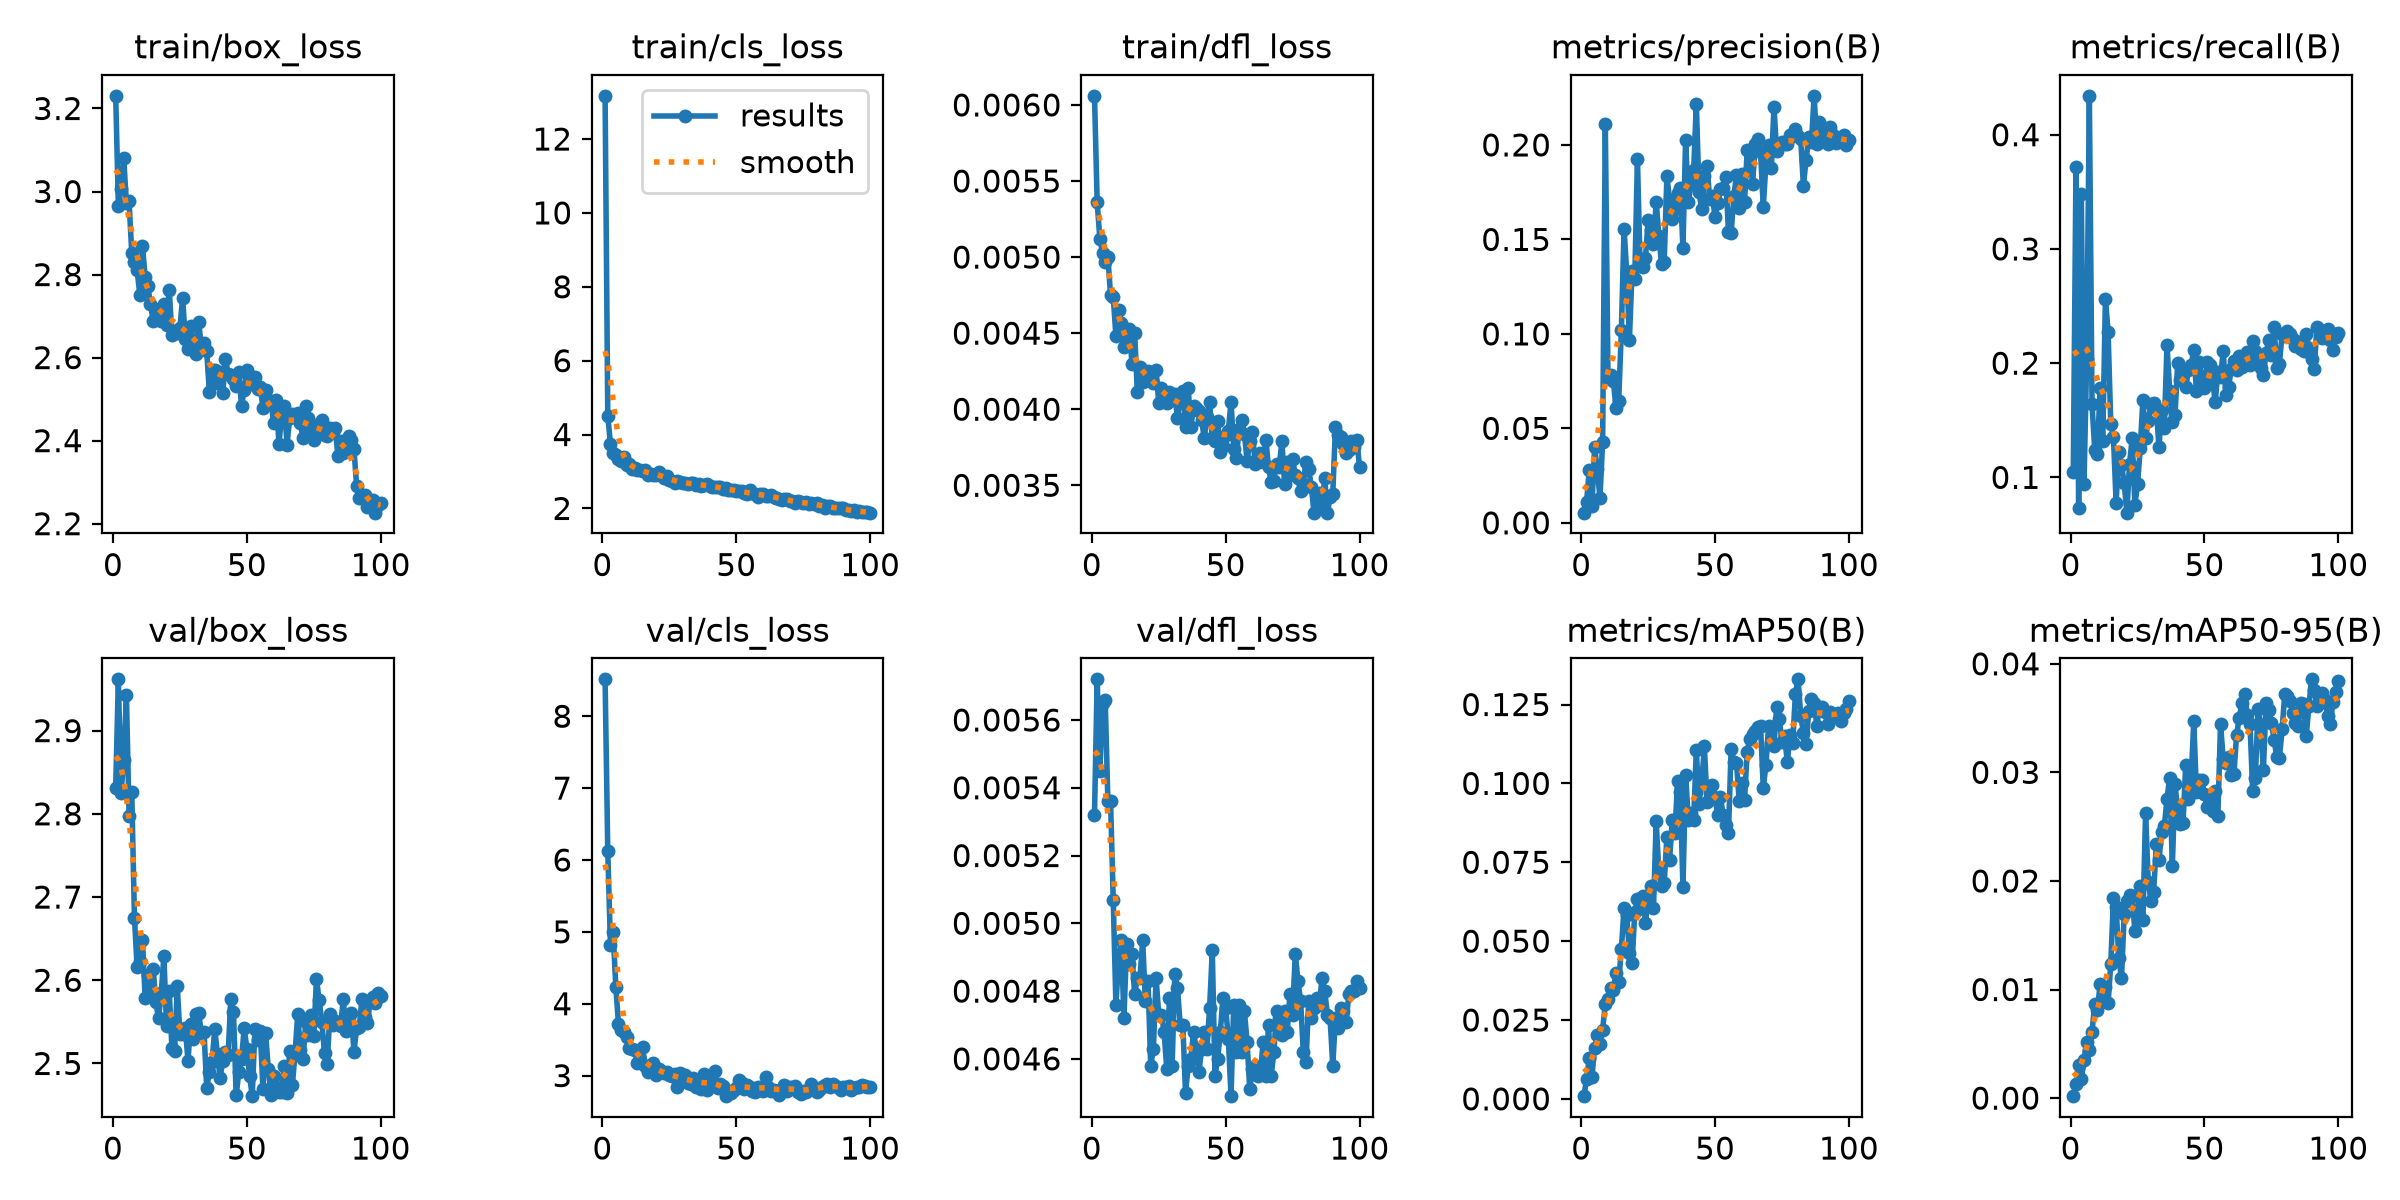

The file beside this chart, header and first rows:
epoch, time, train/box_loss, train/cls_loss, train/dfl_loss, metrics/precision(B), metrics/recall(B), metrics/mAP50(B), metrics/mAP50-95(B), val/box_loss, val/cls_loss, val/dfl_loss, lr/pg0, lr/pg1, lr/pg2
1, 7.881, 3.23, 13.17, 0.00606, 0.0054, 0.1051, 0.00086, 0.00018, 2.831, 8.514, 0.00532, 0.0005472, 0.0005472, 0.0005472
2, 14.32, 2.966, 4.512, 0.00536, 0.01112, 0.3713, 0.00625, 0.00133, 2.962, 6.119, 0.00572, 0.001092, 0.001092, 0.001092
3, 20.68, 3.007, 3.747, 0.00512, 0.02789, 0.0735, 0.01282, 0.00302, 2.825, 4.823, 0.00545, 0.001626, 0.001626, 0.001626
4, 27.01, 3.081, 3.498, 0.00503, 0.00867, 0.3483, 0.00691, 0.00176, 2.865, 4.999, 0.00565, 0.001617, 0.001617, 0.001617
5, 33.31, 2.971, 3.438, 0.00497, 0.03993, 0.09448, 0.01601, 0.00354, 2.943, 4.235, 0.00566, 0.001601, 0.001601, 0.001601
6, 39.68, 2.976, 3.338, 0.005, 0.02832, 0.2033, 0.02036, 0.00519, 2.798, 3.718, 0.00536, 0.001584, 0.001584, 0.001584
7, 46.04, 2.851, 3.284, 0.00475, 0.01329, 0.434, 0.01744, 0.00445, 2.826, 3.632, 0.00536, 0.001568, 0.001568, 0.001568
8, 52.38, 2.831, 3.381, 0.00474, 0.04293, 0.1638, 0.02195, 0.00611, 2.675, 3.6, 0.00507, 0.001551, 0.001551, 0.001551
9, 58.73, 2.812, 3.176, 0.00448, 0.2112, 0.1242, 0.03011, 0.00865, 2.616, 3.539, 0.00476, 0.001535, 0.001535, 0.001535
10, 65.17, 2.752, 3.192, 0.00465, 0.07668, 0.1208, 0.03156, 0.00807, 2.623, 3.391, 0.00489, 0.001518, 0.001518, 0.001518
11, 71.48, 2.87, 3.072, 0.00457, 0.07827, 0.1783, 0.03512, 0.01047, 2.648, 3.377, 0.00495, 0.001502, 0.001502, 0.001502
12, 77.87, 2.794, 3.104, 0.00441, 0.07495, 0.1319, 0.03466, 0.00919, 2.579, 3.359, 0.00472, 0.001485, 0.001485, 0.001485
13, 84.24, 2.773, 3.042, 0.00443, 0.06073, 0.2565, 0.04001, 0.01026, 2.607, 3.177, 0.00494, 0.001469, 0.001469, 0.001469
14, 90.54, 2.729, 3.039, 0.00453, 0.06466, 0.2275, 0.03712, 0.00872, 2.586, 3.222, 0.00488, 0.001452, 0.001452, 0.001452
15, 96.84, 2.689, 3.005, 0.0043, 0.1021, 0.1466, 0.04752, 0.01238, 2.614, 3.392, 0.00491, 0.001436, 0.001436, 0.001436
16, 103.2, 2.714, 3.03, 0.0045, 0.1555, 0.1352, 0.06064, 0.01847, 2.574, 3.131, 0.00479, 0.001419, 0.001419, 0.001419
17, 109.5, 2.716, 2.914, 0.00411, 0.1326, 0.07772, 0.05831, 0.01757, 2.554, 3.051, 0.00484, 0.001403, 0.001403, 0.001403
18, 115.8, 2.688, 2.938, 0.00428, 0.09691, 0.1222, 0.04612, 0.01294, 2.585, 3.111, 0.00484, 0.001386, 0.001386, 0.001386
19, 122.2, 2.728, 2.9, 0.00418, 0.1335, 0.1111, 0.04308, 0.01102, 2.629, 3.176, 0.00495, 0.00137, 0.00137, 0.00137
20, 128.5, 2.679, 2.91, 0.00422, 0.1293, 0.09537, 0.05912, 0.01693, 2.544, 3.013, 0.00477, 0.001353, 0.001353, 0.001353
21, 134.8, 2.763, 2.985, 0.00425, 0.1927, 0.0691, 0.0632, 0.01811, 2.587, 3.097, 0.00483, 0.001337, 0.001337, 0.001337
22, 141.2, 2.655, 2.901, 0.00421, 0.1361, 0.1114, 0.06062, 0.01869, 2.519, 3.061, 0.00458, 0.00132, 0.00132, 0.00132
23, 147.5, 2.664, 2.818, 0.00417, 0.1356, 0.1343, 0.0642, 0.01861, 2.514, 3.032, 0.00463, 0.001304, 0.001304, 0.001304
24, 154.1, 2.659, 2.89, 0.00426, 0.14, 0.07597, 0.05582, 0.01537, 2.592, 3.05, 0.00484, 0.001287, 0.001287, 0.001287
25, 160.4, 2.672, 2.781, 0.00404, 0.1603, 0.09378, 0.06371, 0.01692, 2.535, 3.008, 0.00473, 0.001271, 0.001271, 0.001271
26, 166.7, 2.744, 2.747, 0.00414, 0.1549, 0.1257, 0.06761, 0.01954, 2.535, 2.995, 0.00473, 0.001254, 0.001254, 0.001254
27, 173.1, 2.646, 2.699, 0.0041, 0.1476, 0.1679, 0.06045, 0.01643, 2.543, 3.023, 0.00468, 0.001238, 0.001238, 0.001238
28, 179.4, 2.622, 2.729, 0.00404, 0.1699, 0.1343, 0.08801, 0.02624, 2.503, 2.845, 0.00457, 0.001221, 0.001221, 0.001221
29, 185.7, 2.676, 2.727, 0.00411, 0.1519, 0.1494, 0.07166, 0.01994, 2.547, 3.037, 0.00478, 0.001205, 0.001205, 0.001205
30, 192, 2.64, 2.694, 0.00406, 0.1369, 0.1641, 0.06746, 0.01818, 2.53, 3.012, 0.00458, 0.001188, 0.001188, 0.001188
31, 198.4, 2.609, 2.684, 0.0041, 0.1379, 0.1652, 0.06842, 0.01894, 2.56, 3.006, 0.00485, 0.001172, 0.001172, 0.001172
32, 204.7, 2.685, 2.659, 0.00394, 0.1834, 0.1607, 0.08301, 0.02336, 2.56, 2.899, 0.00481, 0.001155, 0.001155, 0.001155
33, 211, 2.627, 2.684, 0.00409, 0.1708, 0.1267, 0.0757, 0.0219, 2.536, 2.887, 0.0047, 0.001139, 0.001139, 0.001139
34, 217.4, 2.635, 2.694, 0.00412, 0.1609, 0.159, 0.0884, 0.02454, 2.538, 2.96, 0.0047, 0.001122, 0.001122, 0.001122
35, 223.8, 2.615, 2.627, 0.00388, 0.1663, 0.1431, 0.08413, 0.02502, 2.47, 2.838, 0.0045, 0.001106, 0.001106, 0.001106
36, 230.1, 2.516, 2.652, 0.00414, 0.1745, 0.2162, 0.1008, 0.02756, 2.49, 2.954, 0.00458, 0.001089, 0.001089, 0.001089
37, 236.5, 2.571, 2.595, 0.00388, 0.177, 0.176, 0.09736, 0.02952, 2.502, 2.819, 0.0046, 0.001073, 0.001073, 0.001073
38, 242.8, 2.571, 2.642, 0.00402, 0.1456, 0.1485, 0.06709, 0.02142, 2.541, 3.018, 0.00468, 0.001056, 0.001056, 0.001056
39, 249.2, 2.538, 2.671, 0.00401, 0.2028, 0.1547, 0.1027, 0.02891, 2.511, 2.795, 0.00463, 0.00104, 0.00104, 0.00104
40, 255.5, 2.565, 2.594, 0.00399, 0.1697, 0.2002, 0.08854, 0.0265, 2.483, 2.882, 0.00456, 0.001023, 0.001023, 0.001023
41, 261.9, 2.514, 2.585, 0.00393, 0.1793, 0.1853, 0.09047, 0.02527, 2.503, 2.908, 0.00463, 0.001007, 0.001007, 0.001007
42, 268.2, 2.596, 2.582, 0.00381, 0.1867, 0.1931, 0.08847, 0.02537, 2.513, 3.061, 0.00468, 0.0009904, 0.0009904, 0.0009904
43, 274.5, 2.561, 2.589, 0.00395, 0.2218, 0.1788, 0.1106, 0.03069, 2.51, 2.833, 0.00463, 0.0009739, 0.0009739, 0.0009739
44, 280.8, 2.558, 2.571, 0.00405, 0.1752, 0.1942, 0.0936, 0.02759, 2.578, 2.886, 0.00475, 0.0009574, 0.0009574, 0.0009574
45, 287.1, 2.548, 2.524, 0.00381, 0.166, 0.198, 0.1002, 0.02921, 2.562, 2.851, 0.00492, 0.0009409, 0.0009409, 0.0009409
46, 293.5, 2.532, 2.547, 0.00379, 0.1836, 0.2117, 0.1117, 0.0347, 2.462, 2.714, 0.00455, 0.0009244, 0.0009244, 0.0009244
47, 299.8, 2.566, 2.5, 0.00392, 0.189, 0.1754, 0.09415, 0.02815, 2.49, 2.79, 0.0046, 0.0009078, 0.0009078, 0.0009078
48, 306.1, 2.484, 2.51, 0.00372, 0.1712, 0.2007, 0.09707, 0.0293, 2.505, 2.757, 0.00468, 0.0008913, 0.0008913, 0.0008913
49, 312.5, 2.523, 2.488, 0.00376, 0.1728, 0.1882, 0.09962, 0.02927, 2.542, 2.798, 0.00478, 0.0008748, 0.0008748, 0.0008748
50, 318.8, 2.571, 2.477, 0.00383, 0.1616, 0.1778, 0.09527, 0.02798, 2.518, 2.828, 0.00475, 0.0008583, 0.0008583, 0.0008583
51, 325.3, 2.556, 2.469, 0.00386, 0.169, 0.2006, 0.08996, 0.02679, 2.485, 2.939, 0.00466, 0.0008418, 0.0008418, 0.0008418
52, 331.6, 2.537, 2.482, 0.00405, 0.1764, 0.1986, 0.0957, 0.0275, 2.461, 2.903, 0.00449, 0.0008253, 0.0008253, 0.0008253
53, 338, 2.554, 2.413, 0.00374, 0.1771, 0.1858, 0.0901, 0.02647, 2.541, 2.819, 0.00476, 0.0008088, 0.0008088, 0.0008088
54, 344.3, 2.525, 2.386, 0.00368, 0.1832, 0.1659, 0.08691, 0.02826, 2.528, 2.864, 0.00462, 0.0007923, 0.0007923, 0.0007923
55, 350.6, 2.529, 2.5, 0.00387, 0.1539, 0.1919, 0.08435, 0.02596, 2.539, 2.836, 0.00476, 0.0007758, 0.0007758, 0.0007758
56, 356.9, 2.48, 2.411, 0.00393, 0.1534, 0.1874, 0.1109, 0.03444, 2.47, 2.792, 0.00462, 0.0007593, 0.0007593, 0.0007593
57, 363.2, 2.523, 2.394, 0.00384, 0.1728, 0.2104, 0.1067, 0.03122, 2.536, 2.769, 0.00474, 0.0007428, 0.0007428, 0.0007428
58, 369.6, 2.487, 2.313, 0.00366, 0.1841, 0.1719, 0.1066, 0.03085, 2.493, 2.842, 0.00465, 0.0007263, 0.0007263, 0.0007263
59, 375.9, 2.496, 2.381, 0.00379, 0.1665, 0.1787, 0.09452, 0.03138, 2.463, 2.815, 0.00451, 0.0007098, 0.0007098, 0.0007098
60, 382.2, 2.442, 2.393, 0.00385, 0.1845, 0.1953, 0.1001, 0.02974, 2.485, 2.786, 0.00457, 0.0006933, 0.0006933, 0.0006933
... 40 more rows
